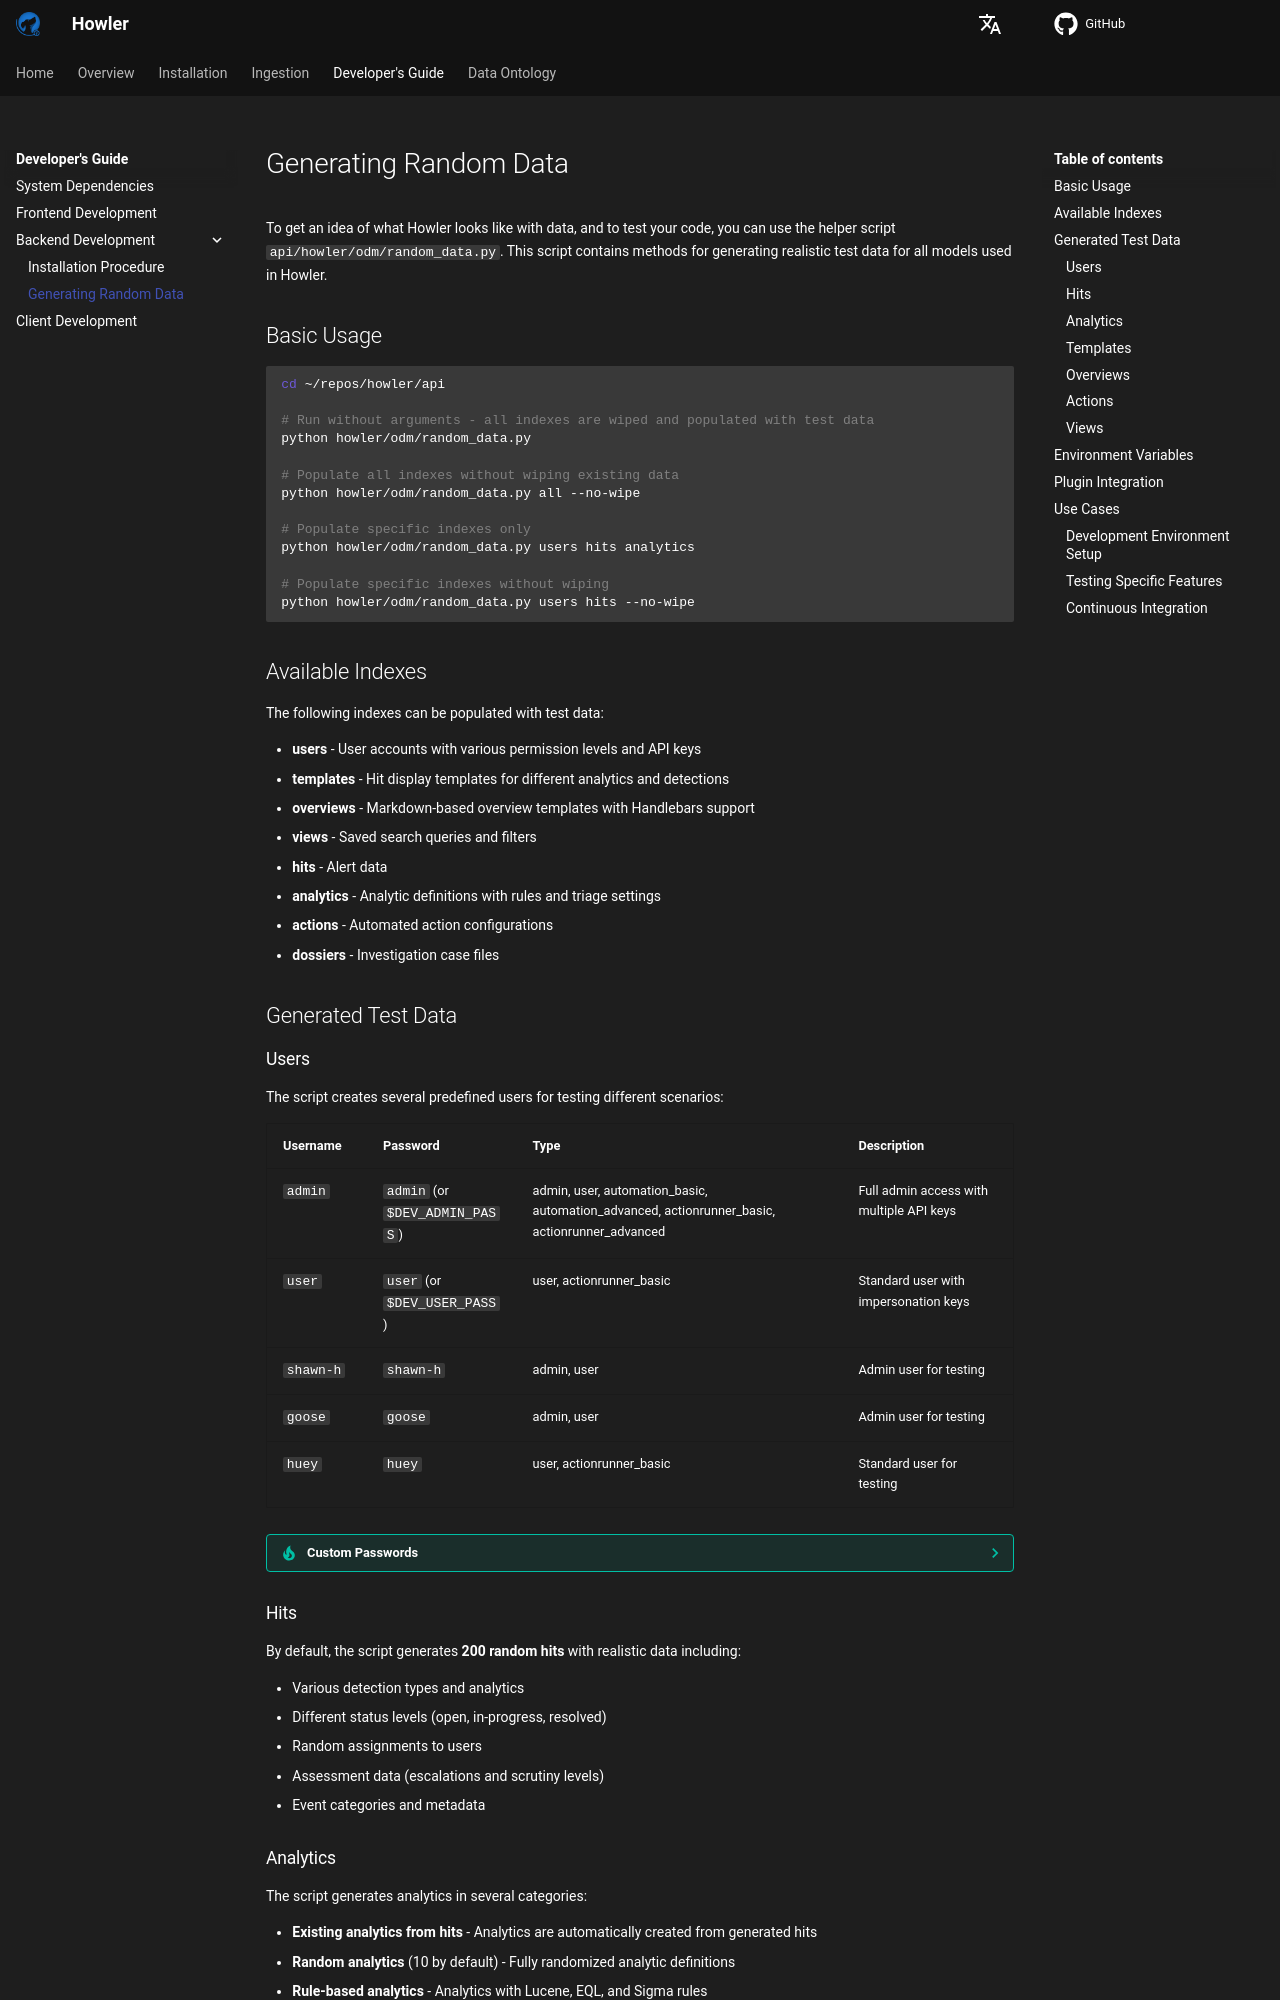

repository: CybercentreCanada/howler · page: developer/random_data/index.html · generator: mkdocs

# Generating Random Data

To get an idea of what Howler looks like with data, and to test your code, you can use the helper script
`api/howler/odm/random_data.py`. This script contains methods for generating realistic test data for all models used
in Howler.

## Basic Usage

```shell
cd ~/repos/howler/api

# Run without arguments - all indexes are wiped and populated with test data
python howler/odm/random_data.py

# Populate all indexes without wiping existing data
python howler/odm/random_data.py all --no-wipe

# Populate specific indexes only
python howler/odm/random_data.py users hits analytics

# Populate specific indexes without wiping
python howler/odm/random_data.py users hits --no-wipe
```

## Available Indexes

The following indexes can be populated with test data:

- **users** - User accounts with various permission levels and API keys
- **templates** - Hit display templates for different analytics and detections
- **overviews** - Markdown-based overview templates with Handlebars support
- **views** - Saved search queries and filters
- **hits** - Alert data
- **analytics** - Analytic definitions with rules and triage settings
- **actions** - Automated action configurations
- **dossiers** - Investigation case files

## Generated Test Data

### Users

The script creates several predefined users for testing different scenarios:

| Username | Password | Type | Description |
|----------|----------|------|-------------|
| `admin` | `admin` (or `$DEV_ADMIN_PASS`) | admin, user, automation_basic, automation_advanced, actionrunner_basic, actionrunner_advanced | Full admin access with multiple API keys |
| `user` | `user` (or `$DEV_USER_PASS`) | user, actionrunner_basic | Standard user with impersonation keys |
| `shawn-h` | `shawn-h` | admin, user | Admin user for testing |
| `goose` | `goose` | admin, user | Admin user for testing |
| `huey` | `huey` | user, actionrunner_basic | Standard user for testing |

<!-- markdownlint-disable -->
??? tip "Custom Passwords"
    You can customize the admin and user passwords by setting environment variables:

    ```shell
    export DEV_ADMIN_PASS="my_secure_password"
    export DEV_USER_PASS="my_user_password"
    python howler/odm/random_data.py users
    ```
<!-- markdownlint-enable -->

### Hits

By default, the script generates **200 random hits** with realistic data including:

- Various detection types and analytics
- Different status levels (open, in-progress, resolved)
- Random assignments to users
- Assessment data (escalations and scrutiny levels)
- Event categories and metadata
